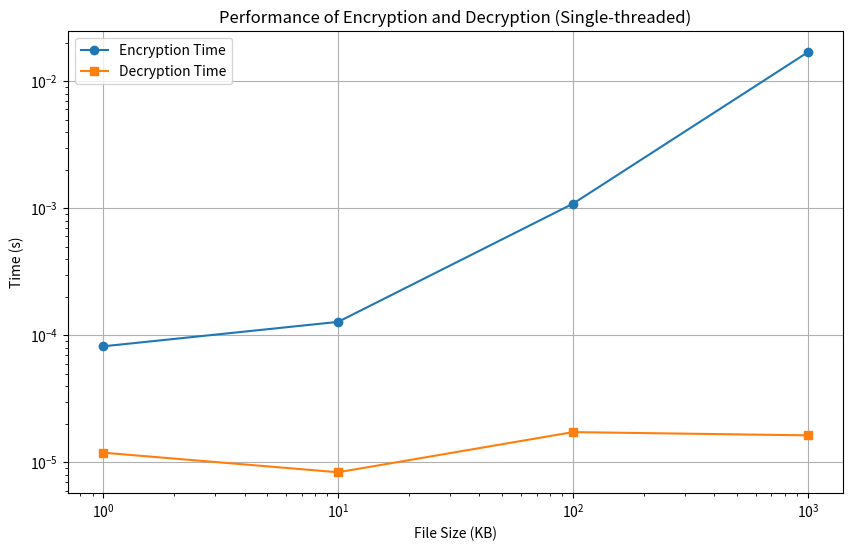

Recreate this plot in Python.
# Single-threaded Adaptive DiSE Implementation with Performance Tests
import random
import time
from hashlib import sha256
from functools import reduce
import os
import matplotlib.pyplot as plt

# Helper functions
def modular_exp(base, exp, mod):
    return pow(base, exp, mod)

def hash_to_group(value, prime):
    hashed = int(sha256(value.encode()).hexdigest(), 16)
    return hashed % prime

# Secret sharing: Shamir's Secret Sharing
class ShamirSecretSharing:
    def __init__(self, prime):
        self.prime = prime

    def split(self, secret, n, t):
        coefficients = [secret] + [random.randint(0, self.prime - 1) for _ in range(t - 1)]
        shares = [(i, self._evaluate_polynomial(coefficients, i)) for i in range(1, n + 1)]
        return shares

    def _evaluate_polynomial(self, coefficients, x):
        result = 0
        for i, coeff in enumerate(coefficients):
            result += coeff * (x ** i)
            result %= self.prime
        return result

# Commitment Scheme
class Commitment:
    def __init__(self, generator, prime):
        self.generator = generator
        self.prime = prime

    def commit(self, value):
        r = random.randint(1, self.prime - 1)
        commitment = (pow(self.generator, value, self.prime), pow(self.generator, r, self.prime))
        return commitment, r

# NIZK Proof for Commitment Correctness
class NIZK:
    def __init__(self, generator, prime):
        self.generator = generator
        self.prime = prime

    def prove(self, commitment, value, randomness):
        t = random.randint(1, self.prime - 1)
        t_commit = pow(self.generator, t, self.prime)
        challenge = hash_to_group(f"{commitment[0]}|{commitment[1]}|{t_commit}", self.prime)
        response = (t + challenge * value) % self.prime
        return t_commit, response

    def verify(self, commitment, proof):
        t_commit, response = proof
        challenge = hash_to_group(f"{commitment[0]}|{commitment[1]}|{t_commit}", self.prime)
        return pow(self.generator, response, self.prime) == (t_commit * pow(commitment[0], challenge, self.prime)) % self.prime

# Distributed Pseudo-Random Function (DPRF)
class AdaptiveDPRF:
    def __init__(self, prime, generator):
        self.prime = prime
        self.generator = generator
        self.party_keys = {}

    def setup(self, n, t):
        self.threshold = t
        sharing = ShamirSecretSharing(self.prime)
        secret_u = random.randint(1, self.prime - 1)
        secret_v = random.randint(1, self.prime - 1)
        shares_u = sharing.split(secret_u, n, t)
        shares_v = sharing.split(secret_v, n, t)
        for i in range(1, n + 1):
            self.party_keys[i] = {'u': shares_u[i - 1][1], 'v': shares_v[i - 1][1]}

    def evaluate(self, party_id, x):
        w1, w2 = self.hash_to_group(str(x))  # Convert to string
        key = self.party_keys[party_id]
        return pow(w1, key['u'], self.prime) * pow(w2, key['v'], self.prime) % self.prime

    def hash_to_group(self, x):
        h1 = int(sha256((x + "1").encode()).hexdigest(), 16) % self.prime
        h2 = int(sha256((x + "2").encode()).hexdigest(), 16) % self.prime
        return h1, h2

# Threshold Symmetric-key Encryption (TSE)
class AdaptiveTSE:
    def __init__(self, prime, generator):
        self.prime = prime
        self.generator = generator
        self.dprf = AdaptiveDPRF(prime, generator)
        self.commitments = {}
        self.nizk = NIZK(generator, prime)

    def setup(self, n, t):
        self.dprf.setup(n, t)
        self.generate_commitments()

    def update_setup(self, n, t):
        print(f"Updating setup with {n} parties and threshold {t}")
        self.setup(n, t)

    def generate_commitments(self):
        commitment = Commitment(self.generator, self.prime)
        for party_id, keys in self.dprf.party_keys.items():
            u_commit, u_random = commitment.commit(keys['u'])
            v_commit, v_random = commitment.commit(keys['v'])
            self.commitments[party_id] = {
                'u': (u_commit, u_random),
                'v': (v_commit, v_random)
            }

    def encrypt(self, message, parties):
        h = hash_to_group(message, self.prime)
        partials = [
            self.dprf.evaluate(party_id, message) for party_id in parties
        ]
        return reduce(lambda x, y: x * y % self.prime, partials, 1)

    def decrypt(self, ciphertext, parties):
        partials = [self.dprf.evaluate(party_id, str(ciphertext)) for party_id in parties]  # Convert to string
        return reduce(lambda x, y: x * y % self.prime, partials, 1)

# Test File Generation and Encryption Timing
def generate_file(filename, size_kb):
    with open(filename, 'wb') as f:
        f.write(os.urandom(size_kb * 1024))

def encrypt_file(filename, tse):
    with open(filename, 'rb') as f:
        content = f.read()
    parties = list(range(1, tse.dprf.threshold + 1))  # Adaptive party selection
    start_time = time.perf_counter()
    ciphertext = tse.encrypt(content.hex(), parties)
    end_time = time.perf_counter()
    return ciphertext, end_time - start_time

def decrypt_file(ciphertext, tse):
    parties = list(range(1, tse.dprf.threshold + 1))  # Adaptive party selection
    start_time = time.perf_counter()
    plaintext = tse.decrypt(ciphertext, parties)
    end_time = time.perf_counter()
    return plaintext, end_time - start_time

# Performance Test with Varying File Sizes
def performance_test():
    prime = 7919  # A prime number for modular arithmetic
    generator = 2  # A generator of the group

    tse = AdaptiveTSE(prime, generator)
    tse.setup(5, 3)  # Initial setup with 5 parties, threshold 3

    file_sizes = [1, 10, 100, 1000]  # File sizes in KB
    encryption_times = []
    decryption_times = []

    for size in file_sizes:
        test_filename = f"test_file_{size}KB.bin"
        generate_file(test_filename, size)

        # Measure encryption time
        ciphertext, encryption_time = encrypt_file(test_filename, tse)
        encryption_times.append(encryption_time)

        # Measure decryption time
        _, decryption_time = decrypt_file(ciphertext, tse)
        decryption_times.append(decryption_time)

        print(f"File Size: {size} KB, Encryption Time: {encryption_time:.6f} s, Decryption Time: {decryption_time:.6f} s")

    # Plot results
    plt.figure(figsize=(10, 6))
    plt.plot(file_sizes, encryption_times, marker='o', label='Encryption Time')
    plt.plot(file_sizes, decryption_times, marker='s', label='Decryption Time')
    plt.xscale('log')
    plt.yscale('log')
    plt.xlabel('File Size (KB)')
    plt.ylabel('Time (s)')
    plt.title('Performance of Encryption and Decryption (Single-threaded)')
    plt.legend()
    plt.grid(True)
    plt.show()

# Run Performance Test
if __name__ == "__main__":
    performance_test()
